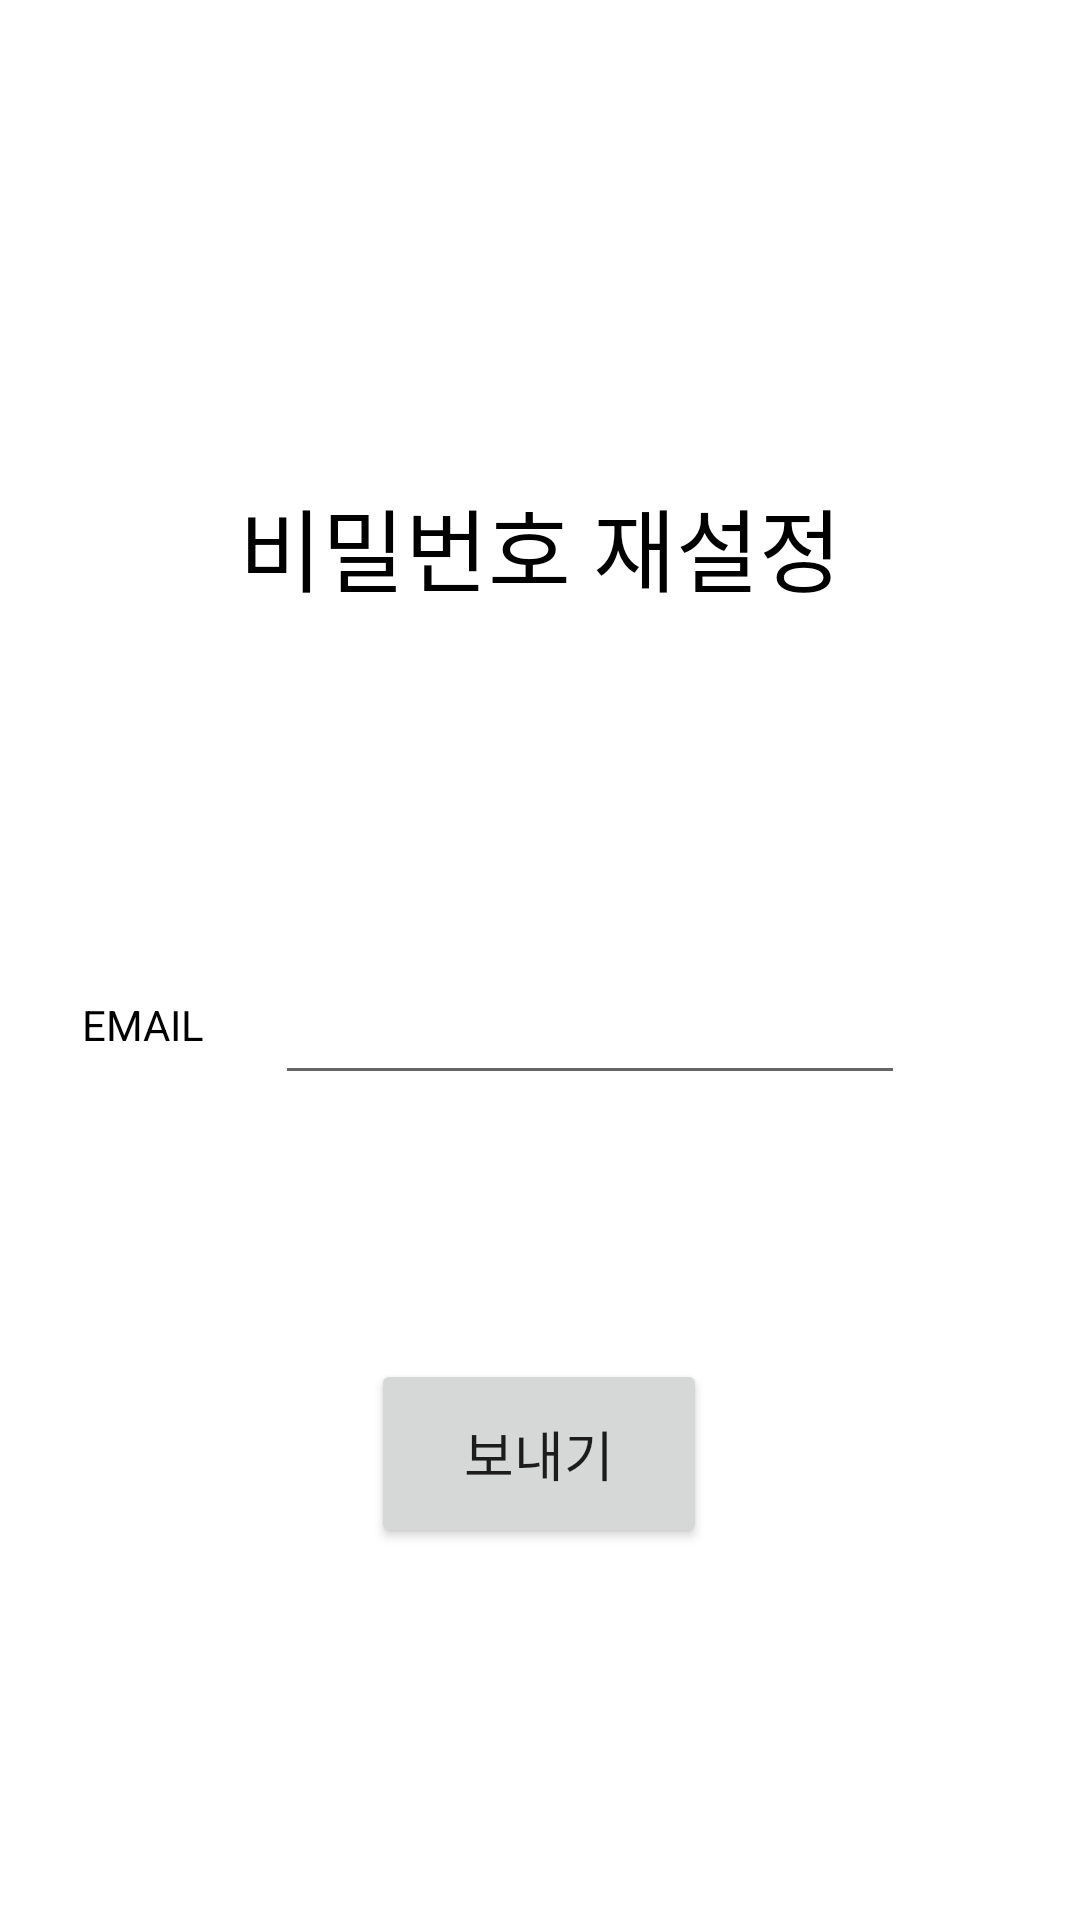

Here is an Android app screen rendered from its layout file. Give the layout XML and the strings, colors and styles it references.
<!-- AndroidManifest.xml: application theme Theme.AppCompat.Light.NoActionBar -->
<!-- res/layout/activity_pw_reset.xml -->
<?xml version="1.0" encoding="utf-8"?>
<androidx.constraintlayout.widget.ConstraintLayout xmlns:android="http://schemas.android.com/apk/res/android"
    xmlns:app="http://schemas.android.com/apk/res-auto"
    xmlns:tools="http://schemas.android.com/tools"
    android:layout_width="match_parent"
    android:layout_height="match_parent"
    tools:context=".Login"
    android:background="#FFFFFF">

    <TextView
        android:id="@+id/textView3"
        android:layout_width="wrap_content"
        android:layout_height="wrap_content"
        android:layout_marginTop="160dp"
        android:text="비밀번호 재설정"
        android:textColor="#000000"
        android:textSize="30sp"
        app:layout_constraintEnd_toEndOf="parent"
        app:layout_constraintStart_toStartOf="parent"
        app:layout_constraintTop_toTopOf="parent" />

    <Button
        android:id="@+id/btnSend"
        android:layout_width="112dp"
        android:layout_height="63dp"
        android:layout_marginTop="88dp"
        android:text="보내기"
        android:textSize="18sp"
        app:layout_constraintEnd_toEndOf="parent"
        app:layout_constraintHorizontal_bias="0.498"
        app:layout_constraintStart_toStartOf="parent"
        app:layout_constraintTop_toBottomOf="@+id/idEditText1" />

    <EditText
        android:id="@+id/idEditText1"
        android:layout_width="wrap_content"
        android:layout_height="wrap_content"
        android:layout_marginTop="120dp"
        android:ems="10"
        android:inputType="textPersonName"
        app:layout_constraintEnd_toEndOf="parent"
        app:layout_constraintHorizontal_bias="0.611"
        app:layout_constraintStart_toStartOf="parent"
        app:layout_constraintTop_toBottomOf="@+id/textView3" />

    <TextView
        android:id="@+id/textView5"
        android:layout_width="wrap_content"
        android:layout_height="wrap_content"
        android:layout_marginTop="332dp"
        android:text="EMAIL"
        android:textColor="#000000"
        android:textSize="14sp"
        app:layout_constraintEnd_toStartOf="@+id/idEditText1"
        app:layout_constraintHorizontal_bias="0.537"
        app:layout_constraintStart_toStartOf="parent"
        app:layout_constraintTop_toTopOf="parent"
        tools:visibility="visible" />

</androidx.constraintlayout.widget.ConstraintLayout>
<!-- resources referenced by this layout -->
<resources>

</resources>
